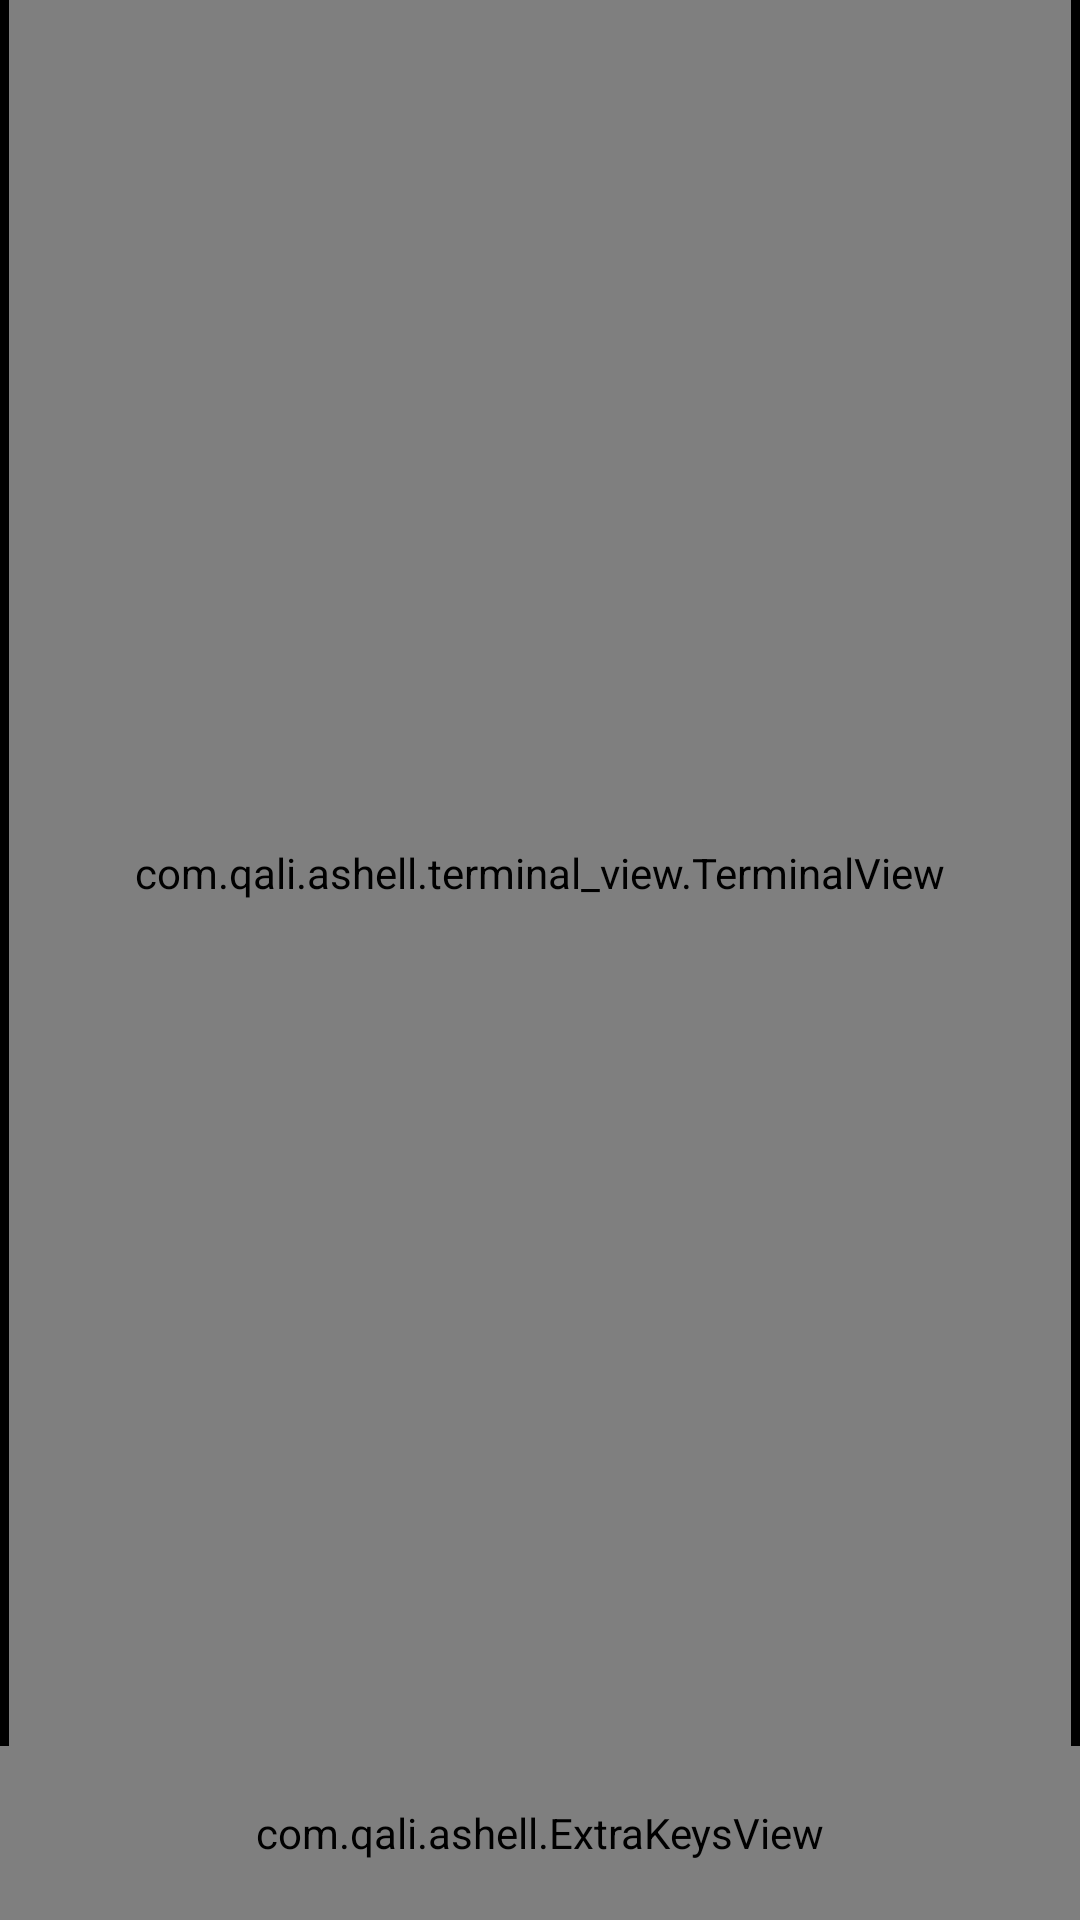

Produce the Android XML layout that renders to this screen, including the resource entries it uses.
<!-- AndroidManifest.xml: application theme Theme.TermApp -->
<!-- res/layout/drawer_layout.xml -->
<?xml version="1.0" encoding="utf-8"?>
<androidx.drawerlayout.widget.DrawerLayout xmlns:android="http://schemas.android.com/apk/res/android"
    xmlns:app="http://schemas.android.com/apk/res-auto"
    android:id="@+id/drawer_layout"
    android:layout_width="match_parent"
    android:layout_height="match_parent"
    android:fitsSystemWindows="true">

    <include layout="@layout/main" />

    <com.google.android.material.navigation.NavigationView
        android:id="@+id/navigation_view"
        android:layout_width="wrap_content"
        android:layout_height="match_parent"
        android:layout_gravity="start">

        <LinearLayout
            android:layout_width="match_parent"
            android:layout_height="match_parent"
            android:orientation="vertical"
            android:padding="16dp">

            <Button
                android:id="@+id/new_session_button"
                android:layout_width="match_parent"
                android:layout_height="wrap_content"
                android:text="New Session" />

            <ListView
                android:id="@+id/sessions_list"
                android:layout_width="match_parent"
                android:layout_height="0dp"
                android:layout_weight="1" />
        </LinearLayout>
    </com.google.android.material.navigation.NavigationView>

</androidx.drawerlayout.widget.DrawerLayout>
<!-- res/layout/main.xml (included above) -->
<?xml version="1.0" encoding="utf-8"?>
<RelativeLayout xmlns:android="http://schemas.android.com/apk/res/android"
    android:layout_width="match_parent"
    android:layout_height="match_parent"
    android:orientation="vertical"
    android:fitsSystemWindows="true">

    <com.qali.ashell.terminal_view.TerminalView
        android:id="@+id/terminal_view"
        android:layout_width="match_parent"
        android:layout_height="match_parent"
        android:layout_marginRight="3dp"
        android:layout_marginLeft="3dp"
        android:layout_above="@id/extra_keys"
        android:focusableInTouchMode="true"
        android:scrollbarThumbVertical="@drawable/terminal_scroll_shape"
        android:scrollbars="vertical"
        android:importantForAutofill="no"
        android:autofillHints="password" />

    <com.qali.ashell.ExtraKeysView
        android:id="@+id/extra_keys"
        style="?android:attr/buttonBarStyle"
        android:layout_width="match_parent"
        android:layout_height="58dp"
        android:layout_alignParentBottom="true"
        android:orientation="horizontal" />
</RelativeLayout>
<!-- resources referenced by this layout -->
<resources>
  <style name="Theme.TermApp" parent="Theme.MaterialComponents.Light.NoActionBar">
          <item name="android:statusBarColor">#000000</item>
          <item name="android:colorPrimary">#FF000000</item>
          <item name="android:windowBackground">@android:color/black</item>
  
          
          <item name="android:colorAccent">#212121</item>
          <item name="android:alertDialogTheme">@style/TermAppAlertDialogStyle</item>
          
          <item name="android:windowActionModeOverlay">true</item>
  
          <item name="android:windowTranslucentStatus">true</item>
          <item name="android:windowTranslucentNavigation">true</item>
  
          
          <item name="android:windowAllowReturnTransitionOverlap">true</item>
          <item name="android:windowAllowEnterTransitionOverlap">true</item>
      </style>
  <style name="TermAppAlertDialogStyle" parent="@android:style/Theme.Material.Light.Dialog.Alert">
  	    
          <item name="android:colorAccent">#212121</item>
      </style>
</resources>
